The GitHub repository DyArdh/Tomato_Dataset contains a labelled image folder "Tomato_Dataset" with 6 categories: tomato early blight, tomato leaf mold, tomato spider mites two spotted spider mite, tomato target spot, tomato mosaic virus, tomato healthy. Examples follow, each with its label.

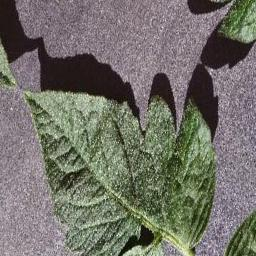
Label: tomato target spot

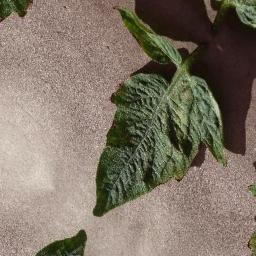
Label: tomato early blight

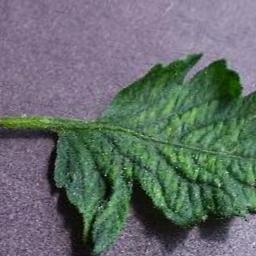
Label: tomato spider mites two spotted spider mite

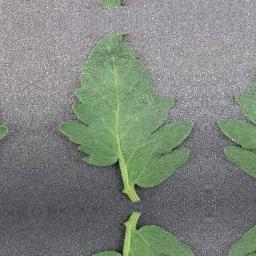
Label: tomato healthy

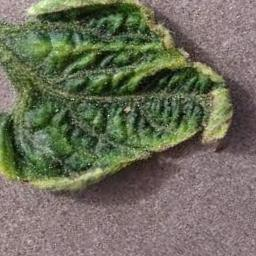
Label: tomato mosaic virus

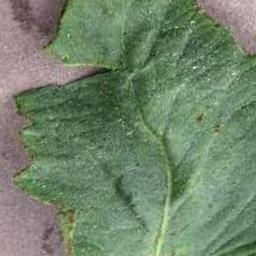
Label: tomato leaf mold
